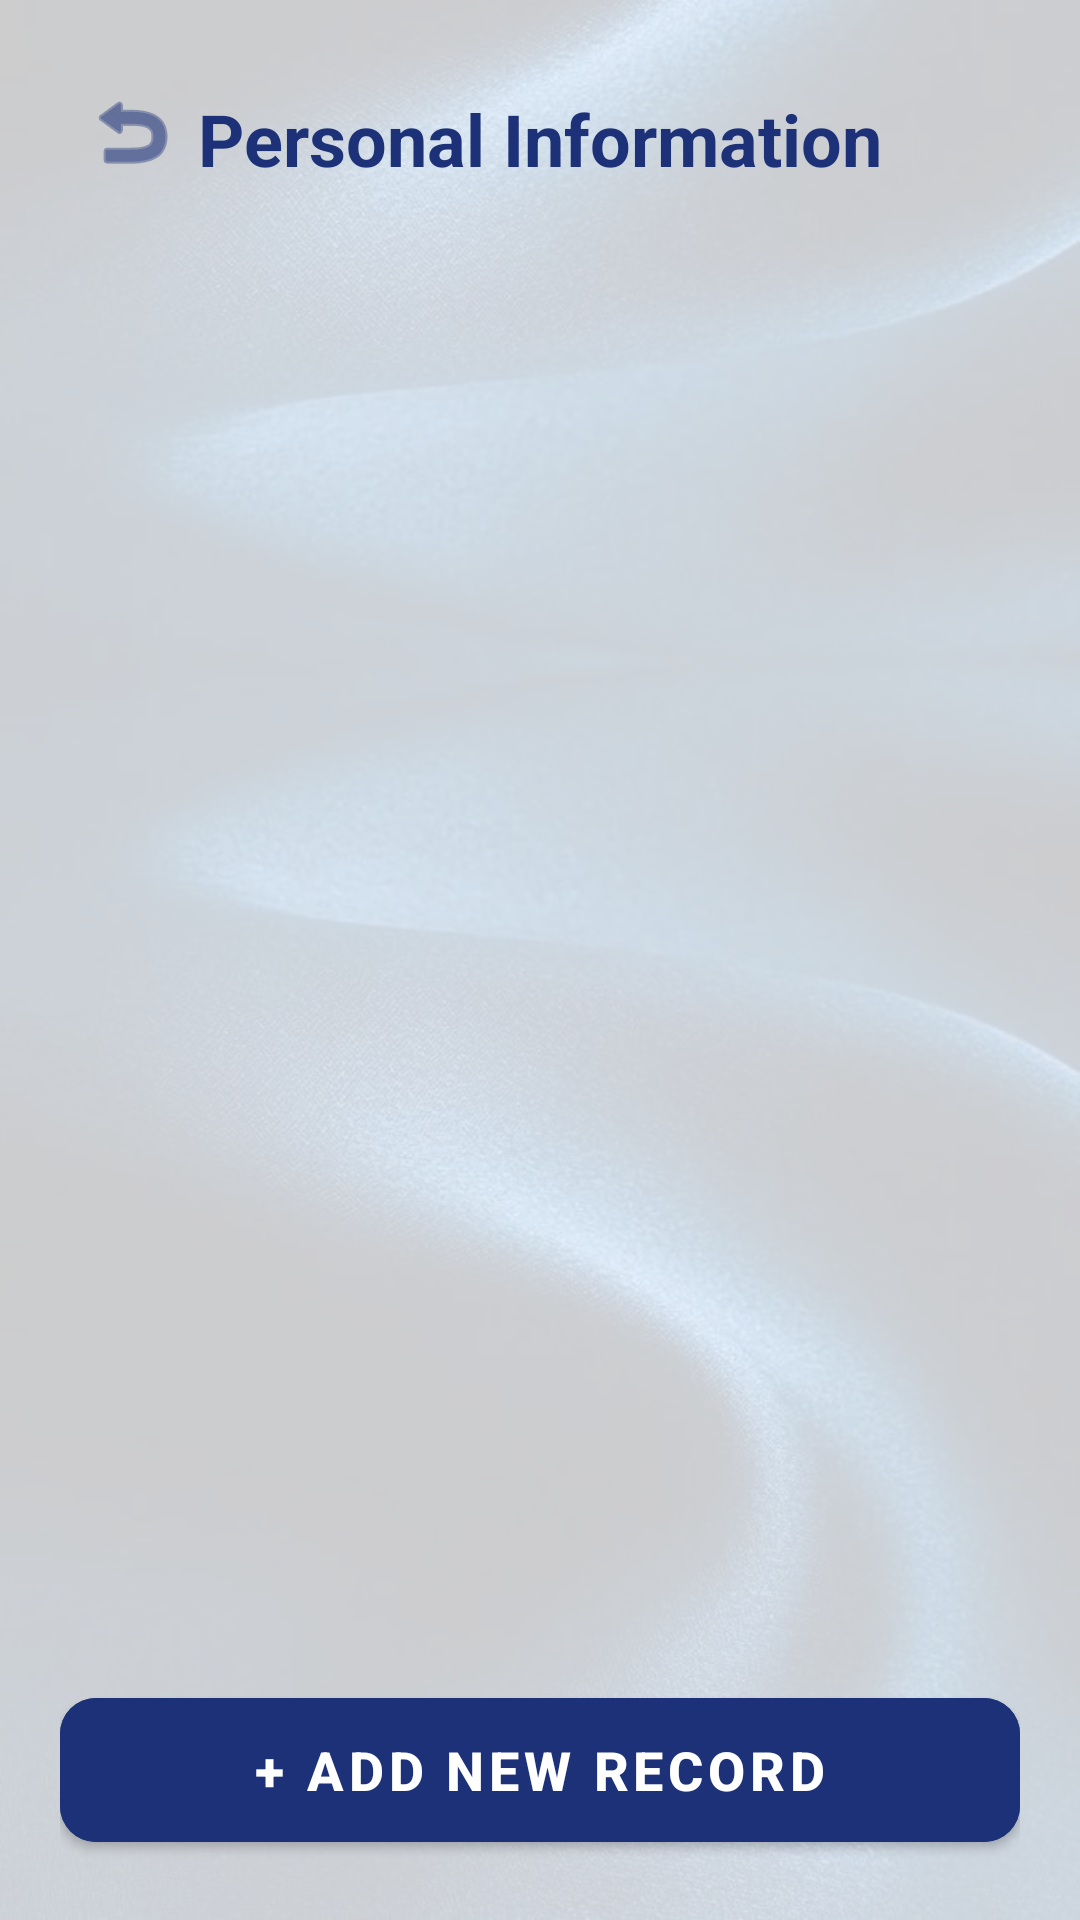

Android layout source for this screen:
<!-- AndroidManifest.xml: application theme Theme.MyCrudApplication -->
<!-- res/layout/activity_dashboard.xml -->
<?xml version="1.0" encoding="utf-8"?>
<RelativeLayout xmlns:android="http://schemas.android.com/apk/res/android"

    xmlns:app="http://schemas.android.com/apk/res-auto"

    android:layout_width="match_parent"

    android:layout_height="match_parent"

    android:background="@drawable/bluesilk">



    <View

        android:layout_width="match_parent"

        android:layout_height="match_parent"

        android:background="#CCFFFFFF" />



    <RelativeLayout

        android:layout_width="match_parent"

        android:layout_height="match_parent"

        android:padding="20dp">



        <ImageButton

            android:id="@+id/btnBack"

            android:layout_width="48dp"

            android:layout_height="48dp"

            android:layout_alignParentStart="true"

            android:layout_alignParentTop="true"

            android:background="?attr/selectableItemBackgroundBorderless"

            android:contentDescription="Back"

            android:src="@android:drawable/ic_menu_revert"

            app:tint="#1c3178" />



        <TextView

            android:id="@+id/tvTitle"

            android:layout_width="wrap_content"

            android:layout_height="wrap_content"

            android:layout_centerHorizontal="true"

            android:layout_marginTop="10dp"

            android:text="Personal Information"

            android:textColor="#1c3178"

            android:textSize="24sp"

            android:textStyle="bold" />



        <ListView

            android:id="@+id/lvPersonalInfo"

            android:layout_width="match_parent"

            android:layout_height="match_parent"

            android:layout_above="@id/btnAddRecord"

            android:layout_below="@id/tvTitle"

            android:layout_marginTop="25dp"

            android:layout_marginBottom="20dp"

            android:background="@android:color/transparent"

            android:divider="#1c3178"

            android:dividerHeight="0.5dp" />



        <com.google.android.material.button.MaterialButton

            android:id="@+id/btnAddRecord"

            android:layout_width="match_parent"

            android:layout_height="60dp"

            android:layout_alignParentBottom="true"

            android:backgroundTint="#1c3178"

            android:text="+ Add New Record"

            android:textColor="#FFFFFF"

            android:textSize="18sp"

            android:textStyle="bold"

            app:cornerRadius="12dp" />



    </RelativeLayout>

</RelativeLayout>
<!-- resources referenced by this layout -->
<resources>
  <!-- drawable bluesilk: jpg bitmap (drawable, 79062 bytes) -->
  <style name="Theme.MyCrudApplication" parent="Base.Theme.MyCrudApplication" />
  <style name="Base.Theme.MyCrudApplication" parent="Theme.MaterialComponents.Light.NoActionBar">
          <item name="colorPrimary">#1c3178</item>
          <item name="android:forceDarkAllowed" tools:targetApi="q">false</item>
  
          <item name="materialButtonStyle">@style/Widget.MaterialComponents.Button</item>
      </style>
</resources>
